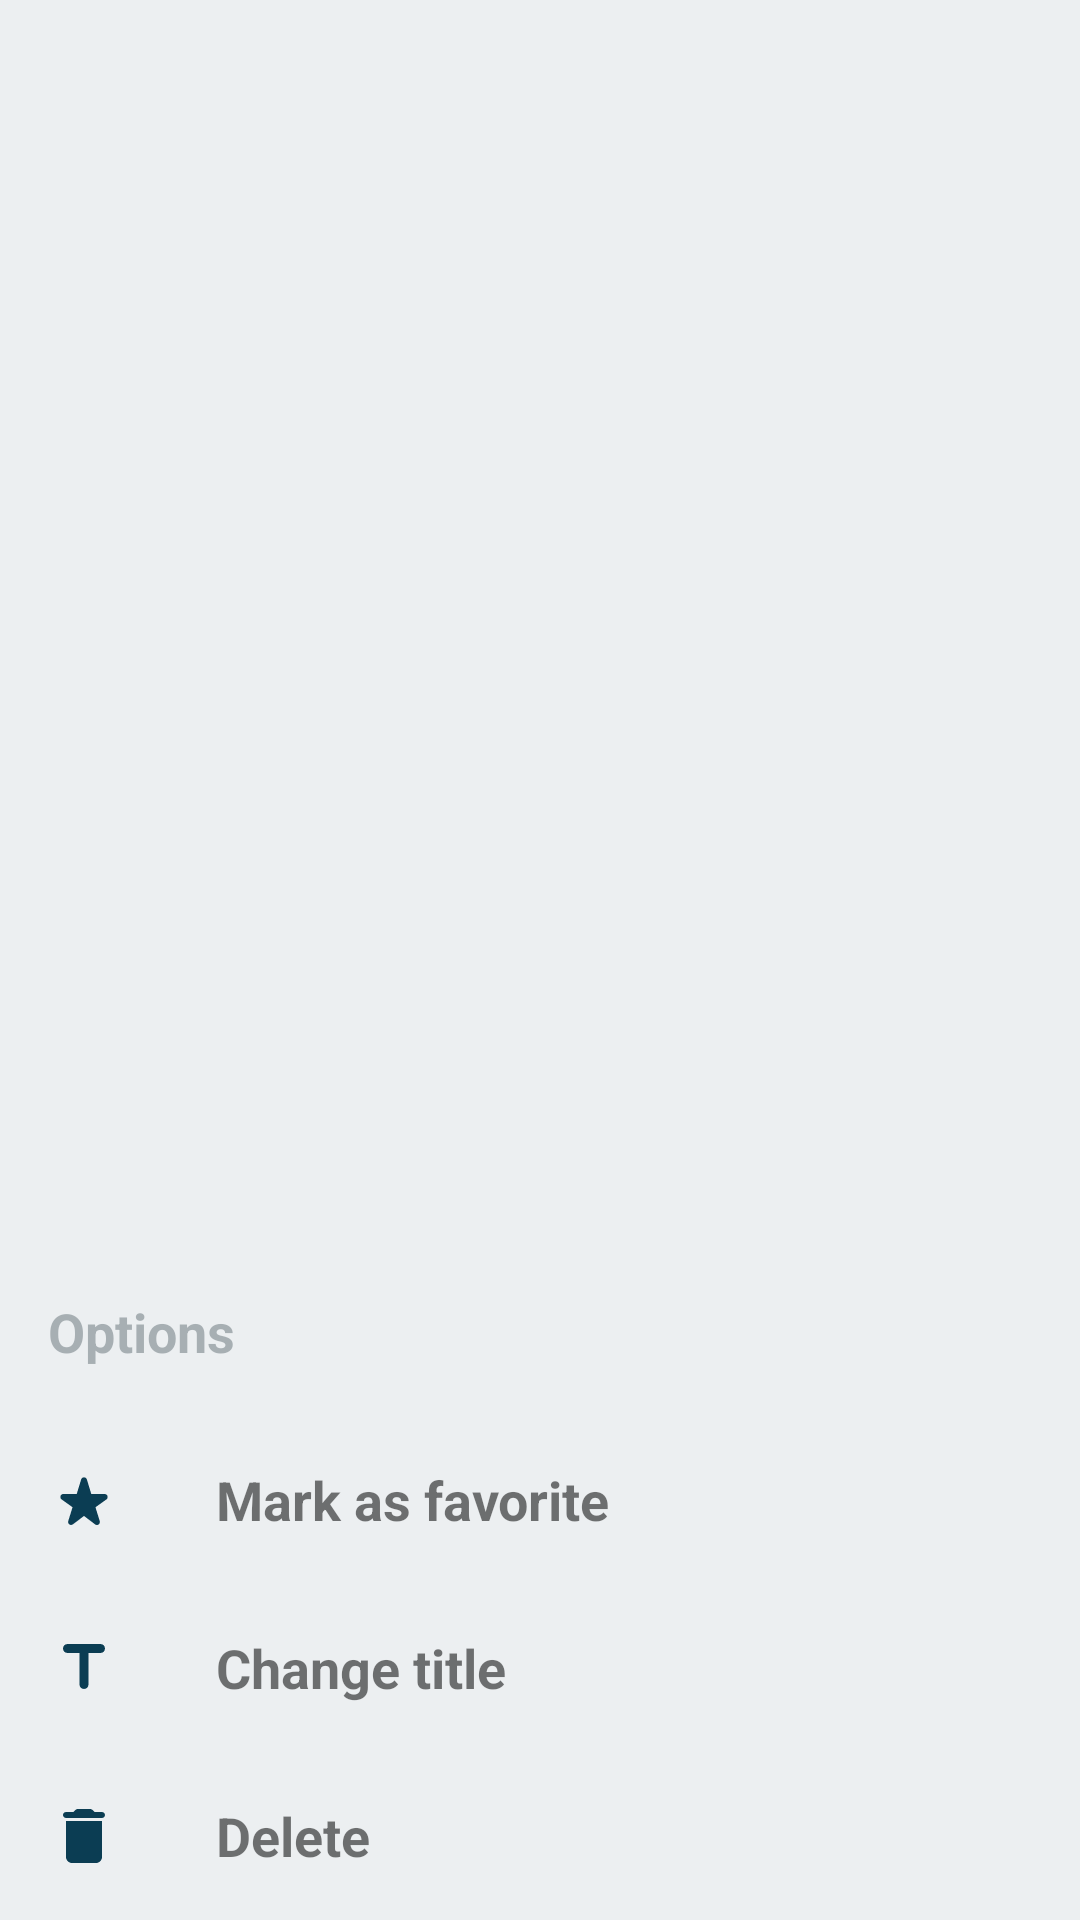

Layout XML and referenced resources for this Android screen:
<!-- AndroidManifest.xml: application theme GigClickTheme -->
<!-- res/layout/fragment_library_bottom_dialog.xml -->
<?xml version="1.0" encoding="utf-8"?>
<androidx.constraintlayout.widget.ConstraintLayout xmlns:android="http://schemas.android.com/apk/res/android"
    android:layout_width="match_parent"
    android:layout_height="wrap_content"
    android:background="@color/colorBackground"
    xmlns:app="http://schemas.android.com/apk/res-auto">

    <LinearLayout
        android:id="@+id/header"
        android:layout_width="match_parent"
        android:layout_height="56dp"
        app:layout_constraintBottom_toTopOf="@id/item_fave"
        android:orientation="horizontal"
        >

        <TextView
            android:layout_width="wrap_content"
            android:layout_height="wrap_content"
            android:text="@string/title_library_bottom_dialog"
            android:layout_gravity="center_vertical"
            android:layout_marginStart="16dp"
            android:textSize="18sp"
            android:textStyle="bold"
            android:textColor="@color/colorTextDisabled"
            />

    </LinearLayout>

    <LinearLayout
        android:id="@+id/item_edit"
        android:layout_width="match_parent"
        android:layout_height="56dp"
        app:layout_constraintBottom_toTopOf="@id/item_delete"
        android:orientation="horizontal"
        android:background="?attr/selectableItemBackground"
        android:clickable="true"
        android:focusable="true"
        >

        <ImageView
            android:layout_width="24dp"
            android:layout_height="24dp"
            android:contentDescription="@string/ic_edit_desc"
            android:src="@drawable/ic_title_24dp"
            android:layout_gravity="center_vertical"
            android:layout_marginStart="16dp"
            />

        <TextView
            android:layout_width="wrap_content"
            android:layout_height="wrap_content"
            android:text="@string/title_change_title"
            android:layout_gravity="center_vertical"
            android:layout_marginStart="32dp"
            android:textSize="18sp"
            android:textStyle="bold"
            />

    </LinearLayout>

    <LinearLayout
        android:id="@+id/item_fave"
        android:layout_width="match_parent"
        android:layout_height="56dp"
        app:layout_constraintBottom_toTopOf="@id/item_edit"
        android:orientation="horizontal"
        android:background="?attr/selectableItemBackground"
        android:clickable="true"
        android:focusable="true"
        android:visibility="visible"
        >

        <ImageView
            android:layout_width="24dp"
            android:layout_height="24dp"
            android:contentDescription="@string/ic_delete_desc"
            android:src="@drawable/ic_star_24dp"
            android:layout_gravity="center_vertical"
            android:layout_marginStart="16dp"
            />

        <TextView
            android:layout_width="wrap_content"
            android:layout_height="wrap_content"
            android:text="@string/menu_favorite"
            android:layout_gravity="center_vertical"
            android:layout_marginStart="32dp"
            android:textSize="18sp"
            android:textStyle="bold"
            />

    </LinearLayout>

    <LinearLayout
        android:id="@+id/item_fave_undo"
        android:layout_width="match_parent"
        android:layout_height="56dp"
        app:layout_constraintBottom_toTopOf="@id/item_edit"
        android:orientation="horizontal"
        android:background="?attr/selectableItemBackground"
        android:clickable="true"
        android:focusable="true"
        android:visibility="invisible"
        >

        <ImageView
            android:layout_width="24dp"
            android:layout_height="24dp"
            android:contentDescription="@string/ic_delete_desc"
            android:src="@drawable/ic_star_outline_24dp"
            android:layout_gravity="center_vertical"
            android:layout_marginStart="16dp"
            />

        <TextView
            android:layout_width="wrap_content"
            android:layout_height="wrap_content"
            android:text="@string/menu_favorite_undo"
            android:layout_gravity="center_vertical"
            android:layout_marginStart="32dp"
            android:textSize="18sp"
            android:textStyle="bold"
            />

    </LinearLayout>

    <LinearLayout
        android:id="@+id/item_delete"
        android:layout_width="match_parent"
        android:layout_height="56dp"
        app:layout_constraintBottom_toBottomOf="parent"
        android:orientation="horizontal"
        android:background="?attr/selectableItemBackground"
        android:clickable="true"
        android:focusable="true"
        >

        <ImageView
            android:layout_width="24dp"
            android:layout_height="24dp"
            android:contentDescription="@string/ic_delete_desc"
            android:src="@drawable/ic_delete_24dp"
            android:layout_gravity="center_vertical"
            android:layout_marginStart="16dp"
            />

        <TextView
            android:layout_width="wrap_content"
            android:layout_height="wrap_content"
            android:text="@string/menu_delete"
            android:layout_gravity="center_vertical"
            android:layout_marginStart="32dp"
            android:textSize="18sp"
            android:textStyle="bold"
            />

    </LinearLayout>

</androidx.constraintlayout.widget.ConstraintLayout>
<!-- resources referenced by this layout -->
<resources>
  <color name="colorBackground">#eceff1</color>
  <color name="colorTextDisabled">#6137464f</color>
  <!-- drawable ic_title_24dp (drawable) -->
  <vector android:height="24dp" android:tint="#0B3D53"
      android:viewportHeight="24" android:viewportWidth="24"
      android:width="24dp" xmlns:android="http://schemas.android.com/apk/res/android">
      <path android:fillColor="@android:color/white" android:pathData="M5,5.5C5,6.33 5.67,7 6.5,7h4v10.5c0,0.83 0.67,1.5 1.5,1.5s1.5,-0.67 1.5,-1.5V7h4c0.83,0 1.5,-0.67 1.5,-1.5S18.33,4 17.5,4h-11C5.67,4 5,4.67 5,5.5z"/>
  </vector>
  <string name="ic_delete_desc">delete icon</string>
  <string name="ic_edit_desc">edit icon</string>
  <string name="menu_delete">Delete</string>
  <string name="menu_favorite">Mark as favorite</string>
  <string name="menu_favorite_undo">Undo favorite</string>
  <string name="title_change_title">Change title</string>
  <string name="title_library_bottom_dialog">Options</string>
  <color name="colorPrimary">@color/gigGrey</color>
  <color name="colorPrimaryDark">#101f27</color>
  <color name="colorAccent">@color/gigYellow</color>
  <color name="colorSecondaryDark">#c17900</color>
  <color name="colorTextPrimary">#8fff</color>
  <color name="colorTextSecondary">#000</color>
  <color name="colorText">@color/gigGrey</color>
  <color name="colorBackgroundDark">#cfd8dc</color>
  <style name="BottomNavigationView" parent="Widget.MaterialComponents.BottomNavigationView">
          <item name="background">@color/colorBackgroundLight</item>
          <item name="itemTextAppearanceActive">@style/ActiveText</item>
          <item name="itemTextAppearanceInactive">@style/InactiveText</item>
          <item name="colorPrimary">@color/colorAccent</item>
          <item name="android:textColorSecondary">@color/colorTextWeak</item>
      </style>
  <style name="GigClickTheme.TextInputLayout" parent="Widget.MaterialComponents.TextInputLayout.OutlinedBox">
          <item name="textInputStyle">@style/Widget.MaterialComponents.TextInputLayout.OutlinedBox</item>
          <item name="materialThemeOverlay">@style/ThemeOverlay.App.TextInputLayout</item>
          <item name="counterTextAppearance">@style/GigClickTheme.TextAppearance.Overline</item>
      </style>
  <style name="GigClickTheme.TextAppearance.Body1" parent="TextAppearance.MaterialComponents.Body1">
          <item name="fontFamily">@font/lora</item>
          <item name="android:textStyle">bold</item>
          <item name="android:textSize">14sp</item>
          <item name="android:textColor">@color/colorTextWeak</item>
      </style>
  <style name="GigClickTheme.TextAppearance.Headline6" parent="TextAppearance.MaterialComponents.Headline6">
          <item name="fontFamily">@font/lora</item>
          <item name="android:textStyle">bold</item>
          <item name="android:textSize">18sp</item>
          <item name="android:textColor">@color/colorTextLight</item>
      </style>
  <color name="gigGrey">#37464f</color>
  <color name="gigYellow">#f9a825</color>
  <color name="colorBackgroundLight">#d7dadf</color>
  <style name="ActiveText">
          <item name="android:textColor">@color/colorAccent</item>
      </style>
  <style name="InactiveText">
          <item name="android:textColor">@color/colorTextWeak</item>
      </style>
  <color name="colorTextWeak">#9937464f</color>
  <style name="ThemeOverlay.App.TextInputLayout" parent="">
          <item name="editTextStyle">@style/Widget.MaterialComponents.TextInputEditText.OutlinedBox</item>
      </style>
  <style name="GigClickTheme.TextAppearance.Overline" parent="TextAppearance.MaterialComponents.Overline">
          <item name="fontFamily">@font/lora_bold</item>
          <item name="textAllCaps">true</item>
          <item name="android:textStyle">bold</item>
          <item name="android:textSize">10sp</item>
          <item name="android:textColor">@color/colorTextWeak</item>
      </style>
  <color name="colorTextLight">#cc37464f</color>
</resources>
